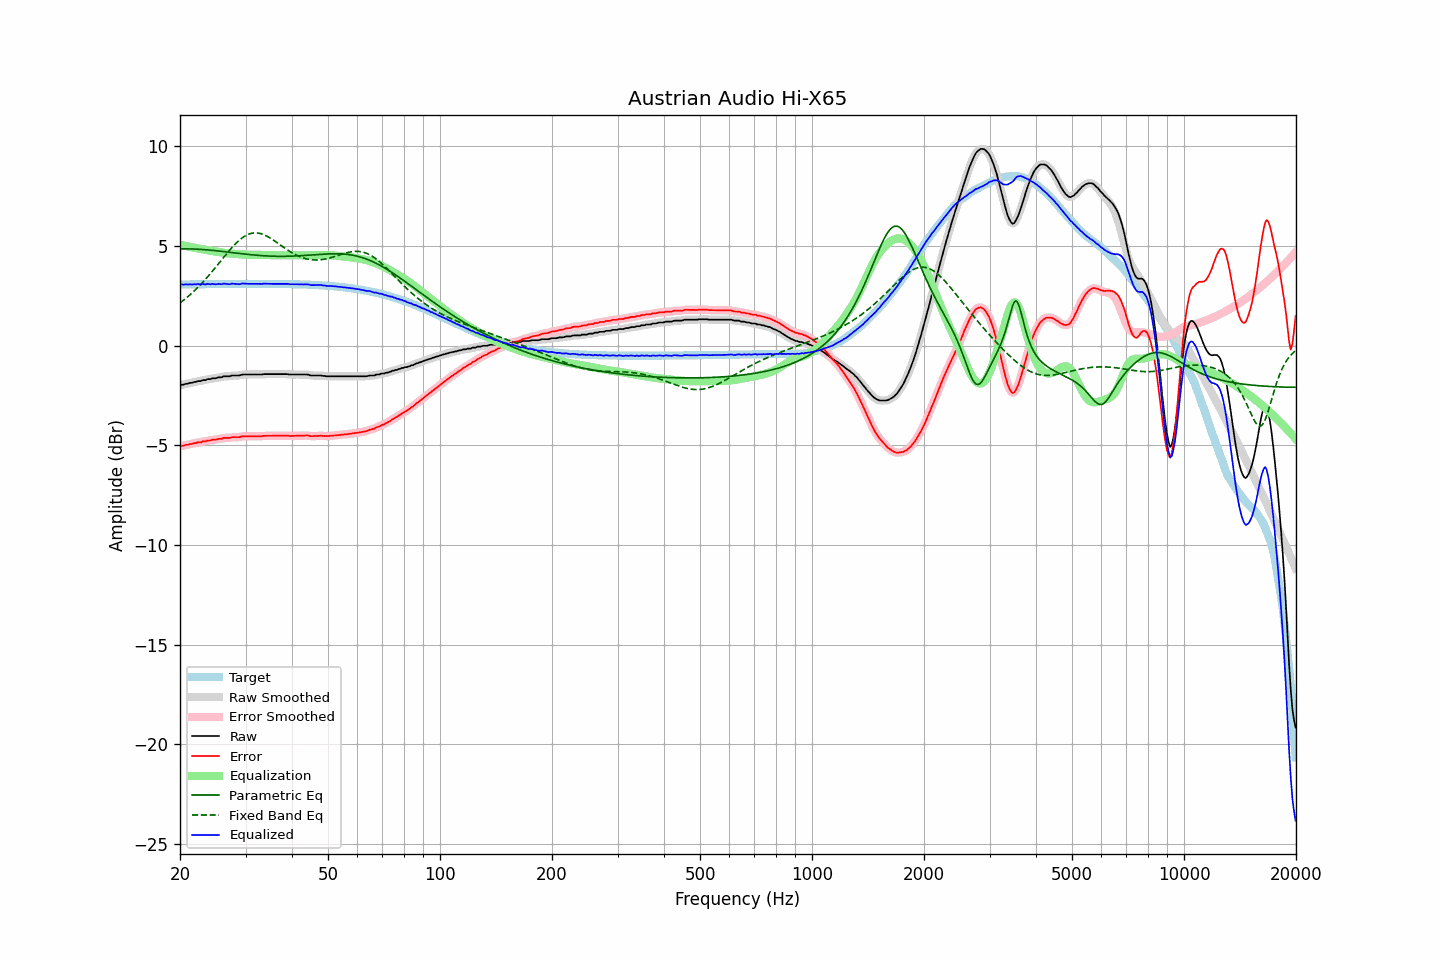

Data behind this chart, as committed beside it:
frequency, raw, error, smoothed, error_smoothed, equalization, parametric_eq, fixed_band_eq, equalized_raw, equalized_smoothed, target
20.00, -1.99, -5.05, -1.99, -5.05, 5.05, 4.84, 2.14, 3.06, 3.06, 3.06
20.20, -1.96, -5.02, -1.97, -5.03, 5.03, 4.84, 2.20, 3.07, 3.06, 3.06
20.40, -1.96, -5.02, -1.96, -5.02, 5.02, 4.84, 2.26, 3.05, 3.06, 3.06
20.61, -1.93, -5.00, -1.94, -5.00, 5.00, 4.85, 2.32, 3.06, 3.06, 3.06
20.81, -1.91, -4.98, -1.92, -4.98, 4.98, 4.85, 2.39, 3.07, 3.06, 3.06
21.02, -1.91, -4.98, -1.90, -4.96, 4.97, 4.84, 2.46, 3.05, 3.06, 3.06
21.23, -1.87, -4.94, -1.89, -4.95, 4.95, 4.84, 2.53, 3.08, 3.06, 3.06
21.44, -1.87, -4.94, -1.87, -4.93, 4.93, 4.84, 2.60, 3.06, 3.07, 3.07
21.66, -1.85, -4.92, -1.85, -4.92, 4.92, 4.84, 2.67, 3.06, 3.07, 3.07
21.87, -1.82, -4.89, -1.83, -4.90, 4.90, 4.84, 2.75, 3.08, 3.07, 3.07
22.09, -1.82, -4.89, -1.81, -4.88, 4.88, 4.83, 2.83, 3.06, 3.07, 3.07
22.31, -1.78, -4.85, -1.80, -4.87, 4.87, 4.83, 2.91, 3.09, 3.07, 3.07
22.54, -1.78, -4.86, -1.78, -4.85, 4.85, 4.82, 2.99, 3.07, 3.07, 3.07
22.76, -1.78, -4.86, -1.76, -4.84, 4.84, 4.82, 3.07, 3.05, 3.07, 3.07
22.99, -1.73, -4.81, -1.76, -4.83, 4.82, 4.81, 3.16, 3.09, 3.07, 3.07
23.22, -1.73, -4.81, -1.73, -4.81, 4.81, 4.81, 3.24, 3.07, 3.07, 3.07
23.45, -1.73, -4.81, -1.71, -4.79, 4.79, 4.80, 3.33, 3.06, 3.08, 3.08
23.69, -1.68, -4.76, -1.70, -4.78, 4.78, 4.79, 3.43, 3.09, 3.07, 3.08
23.92, -1.68, -4.76, -1.68, -4.76, 4.76, 4.79, 3.52, 3.08, 3.08, 3.08
24.16, -1.68, -4.76, -1.67, -4.74, 4.75, 4.78, 3.61, 3.07, 3.09, 3.08
24.40, -1.64, -4.72, -1.66, -4.74, 4.74, 4.77, 3.71, 3.09, 3.08, 3.08
24.65, -1.64, -4.72, -1.65, -4.73, 4.73, 4.76, 3.81, 3.08, 3.08, 3.08
24.89, -1.64, -4.72, -1.63, -4.71, 4.71, 4.76, 3.91, 3.07, 3.08, 3.08
25.14, -1.62, -4.71, -1.62, -4.70, 4.70, 4.75, 4.00, 3.08, 3.08, 3.08
25.39, -1.59, -4.68, -1.61, -4.69, 4.69, 4.74, 4.10, 3.09, 3.08, 3.08
25.65, -1.59, -4.68, -1.59, -4.67, 4.67, 4.73, 4.20, 3.08, 3.08, 3.08
25.91, -1.59, -4.68, -1.57, -4.66, 4.66, 4.72, 4.30, 3.07, 3.09, 3.08
26.16, -1.54, -4.63, -1.56, -4.65, 4.65, 4.71, 4.40, 3.11, 3.09, 3.09
26.43, -1.54, -4.63, -1.55, -4.63, 4.64, 4.70, 4.50, 3.10, 3.09, 3.09
26.69, -1.54, -4.63, -1.54, -4.63, 4.63, 4.69, 4.60, 3.09, 3.09, 3.09
26.96, -1.54, -4.63, -1.54, -4.63, 4.62, 4.68, 4.70, 3.08, 3.08, 3.09
27.23, -1.54, -4.63, -1.53, -4.62, 4.61, 4.67, 4.79, 3.07, 3.08, 3.09
27.50, -1.50, -4.59, -1.52, -4.61, 4.61, 4.66, 4.88, 3.11, 3.09, 3.09
27.77, -1.50, -4.59, -1.51, -4.60, 4.60, 4.65, 4.97, 3.10, 3.10, 3.09
28.05, -1.50, -4.59, -1.50, -4.59, 4.60, 4.64, 5.06, 3.09, 3.10, 3.09
28.33, -1.50, -4.59, -1.51, -4.60, 4.59, 4.63, 5.14, 3.09, 3.08, 3.09
28.62, -1.50, -4.60, -1.50, -4.60, 4.58, 4.62, 5.22, 3.08, 3.08, 3.09
28.90, -1.50, -4.60, -1.49, -4.58, 4.57, 4.61, 5.29, 3.07, 3.08, 3.09
29.19, -1.47, -4.57, -1.48, -4.57, 4.57, 4.61, 5.36, 3.09, 3.09, 3.09
29.48, -1.45, -4.55, -1.46, -4.55, 4.56, 4.60, 5.42, 3.11, 3.10, 3.09
29.78, -1.45, -4.55, -1.45, -4.55, 4.56, 4.59, 5.47, 3.10, 3.10, 3.09
30.08, -1.45, -4.55, -1.45, -4.55, 4.55, 4.58, 5.52, 3.10, 3.10, 3.09
30.38, -1.45, -4.55, -1.45, -4.55, 4.55, 4.57, 5.56, 3.09, 3.09, 3.09
30.68, -1.45, -4.55, -1.45, -4.55, 4.55, 4.56, 5.59, 3.09, 3.09, 3.09
30.99, -1.45, -4.55, -1.45, -4.55, 4.55, 4.55, 5.61, 3.09, 3.09, 3.09
31.30, -1.45, -4.55, -1.45, -4.55, 4.55, 4.55, 5.63, 3.09, 3.09, 3.09
31.61, -1.45, -4.55, -1.45, -4.55, 4.55, 4.54, 5.64, 3.10, 3.10, 3.09
31.93, -1.45, -4.55, -1.45, -4.55, 4.55, 4.53, 5.65, 3.10, 3.10, 3.09
32.24, -1.45, -4.55, -1.45, -4.55, 4.55, 4.52, 5.64, 3.09, 3.09, 3.09
32.57, -1.45, -4.55, -1.46, -4.55, 4.55, 4.52, 5.63, 3.09, 3.09, 3.09
32.89, -1.45, -4.55, -1.45, -4.55, 4.54, 4.51, 5.61, 3.09, 3.09, 3.09
33.22, -1.45, -4.55, -1.45, -4.54, 4.54, 4.51, 5.59, 3.09, 3.09, 3.09
33.55, -1.43, -4.53, -1.44, -4.53, 4.54, 4.50, 5.56, 3.10, 3.10, 3.09
33.89, -1.43, -4.53, -1.43, -4.53, 4.53, 4.50, 5.52, 3.10, 3.10, 3.09
34.23, -1.43, -4.53, -1.43, -4.53, 4.53, 4.49, 5.48, 3.10, 3.10, 3.09
34.57, -1.43, -4.53, -1.43, -4.53, 4.53, 4.49, 5.44, 3.09, 3.09, 3.09
34.92, -1.43, -4.53, -1.43, -4.53, 4.53, 4.48, 5.39, 3.09, 3.09, 3.09
35.27, -1.43, -4.53, -1.43, -4.53, 4.52, 4.48, 5.34, 3.09, 3.09, 3.09
35.62, -1.43, -4.53, -1.43, -4.53, 4.52, 4.48, 5.29, 3.09, 3.09, 3.09
35.97, -1.43, -4.52, -1.43, -4.52, 4.52, 4.47, 5.23, 3.09, 3.09, 3.09
... 635 more rows
